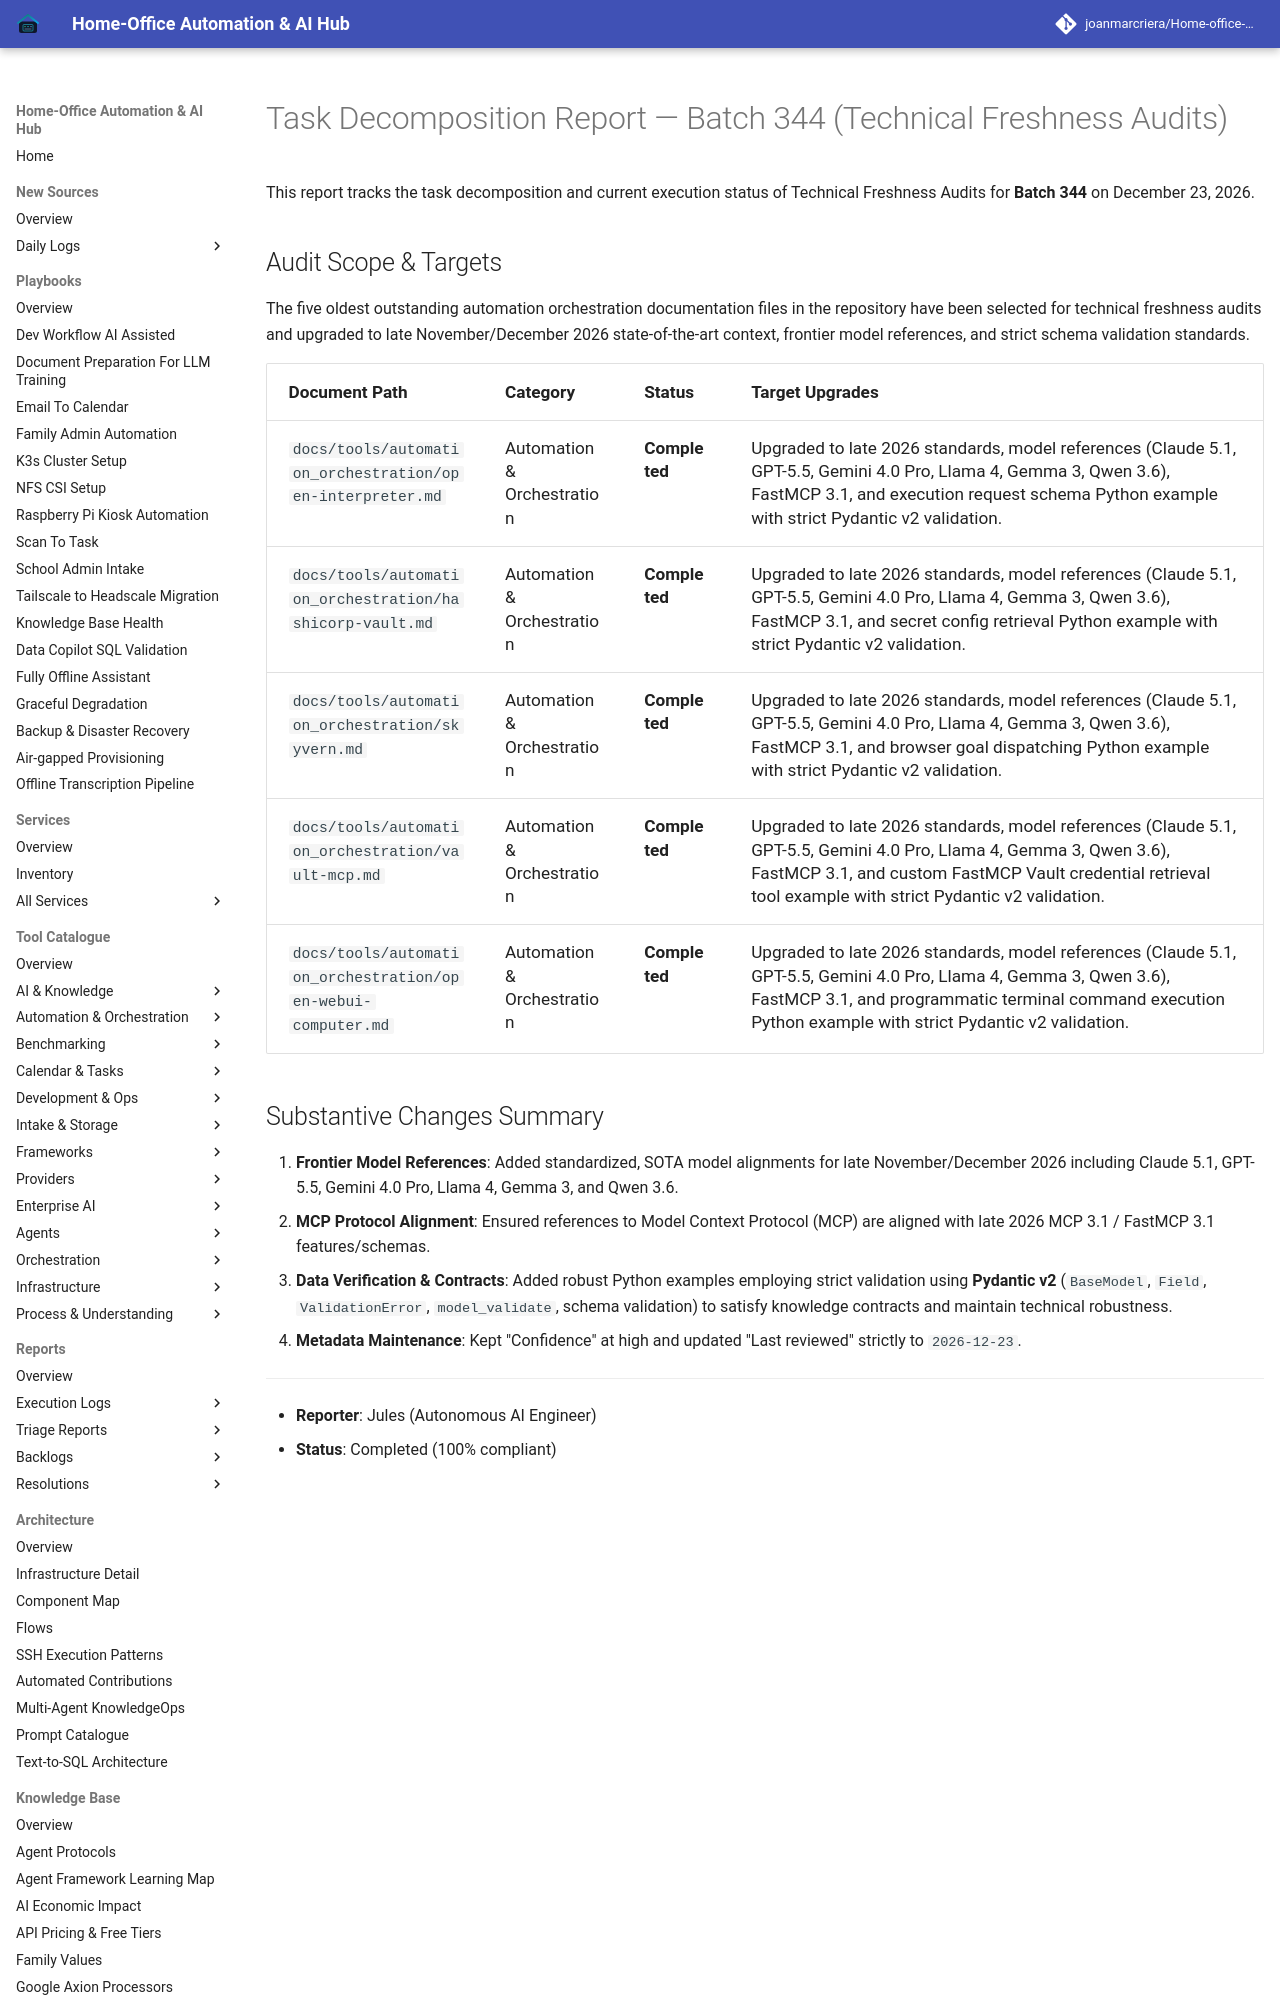

repository: joanmarcriera/Home-office-automations · page: reports/task-decomposition-batch-344/index.html · generator: mkdocs

# Task Decomposition Report — Batch 344 (Technical Freshness Audits)

This report tracks the task decomposition and current execution status of Technical Freshness Audits for **Batch 344** on December 23, 2026.
